Image classification data set "dataset" (Assmam13/asma on GitHub). Class labels (7): Byzantine, islamique, Medieval, Modern, numide, punique, romaine.

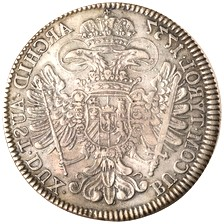
Label: numide

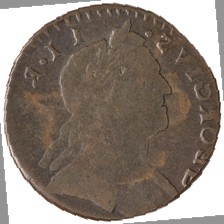
Label: Byzantine

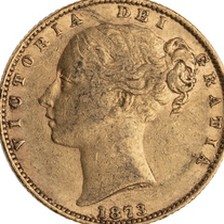
Label: romaine

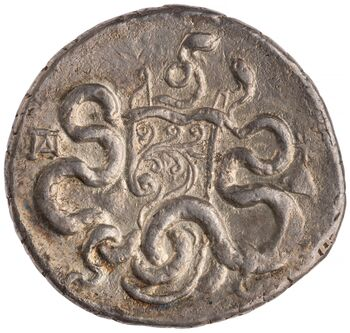
Label: Medieval

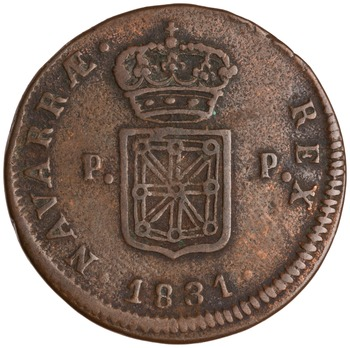
Label: islamique

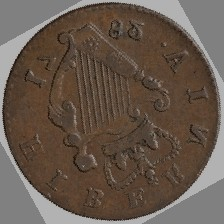
Label: punique
